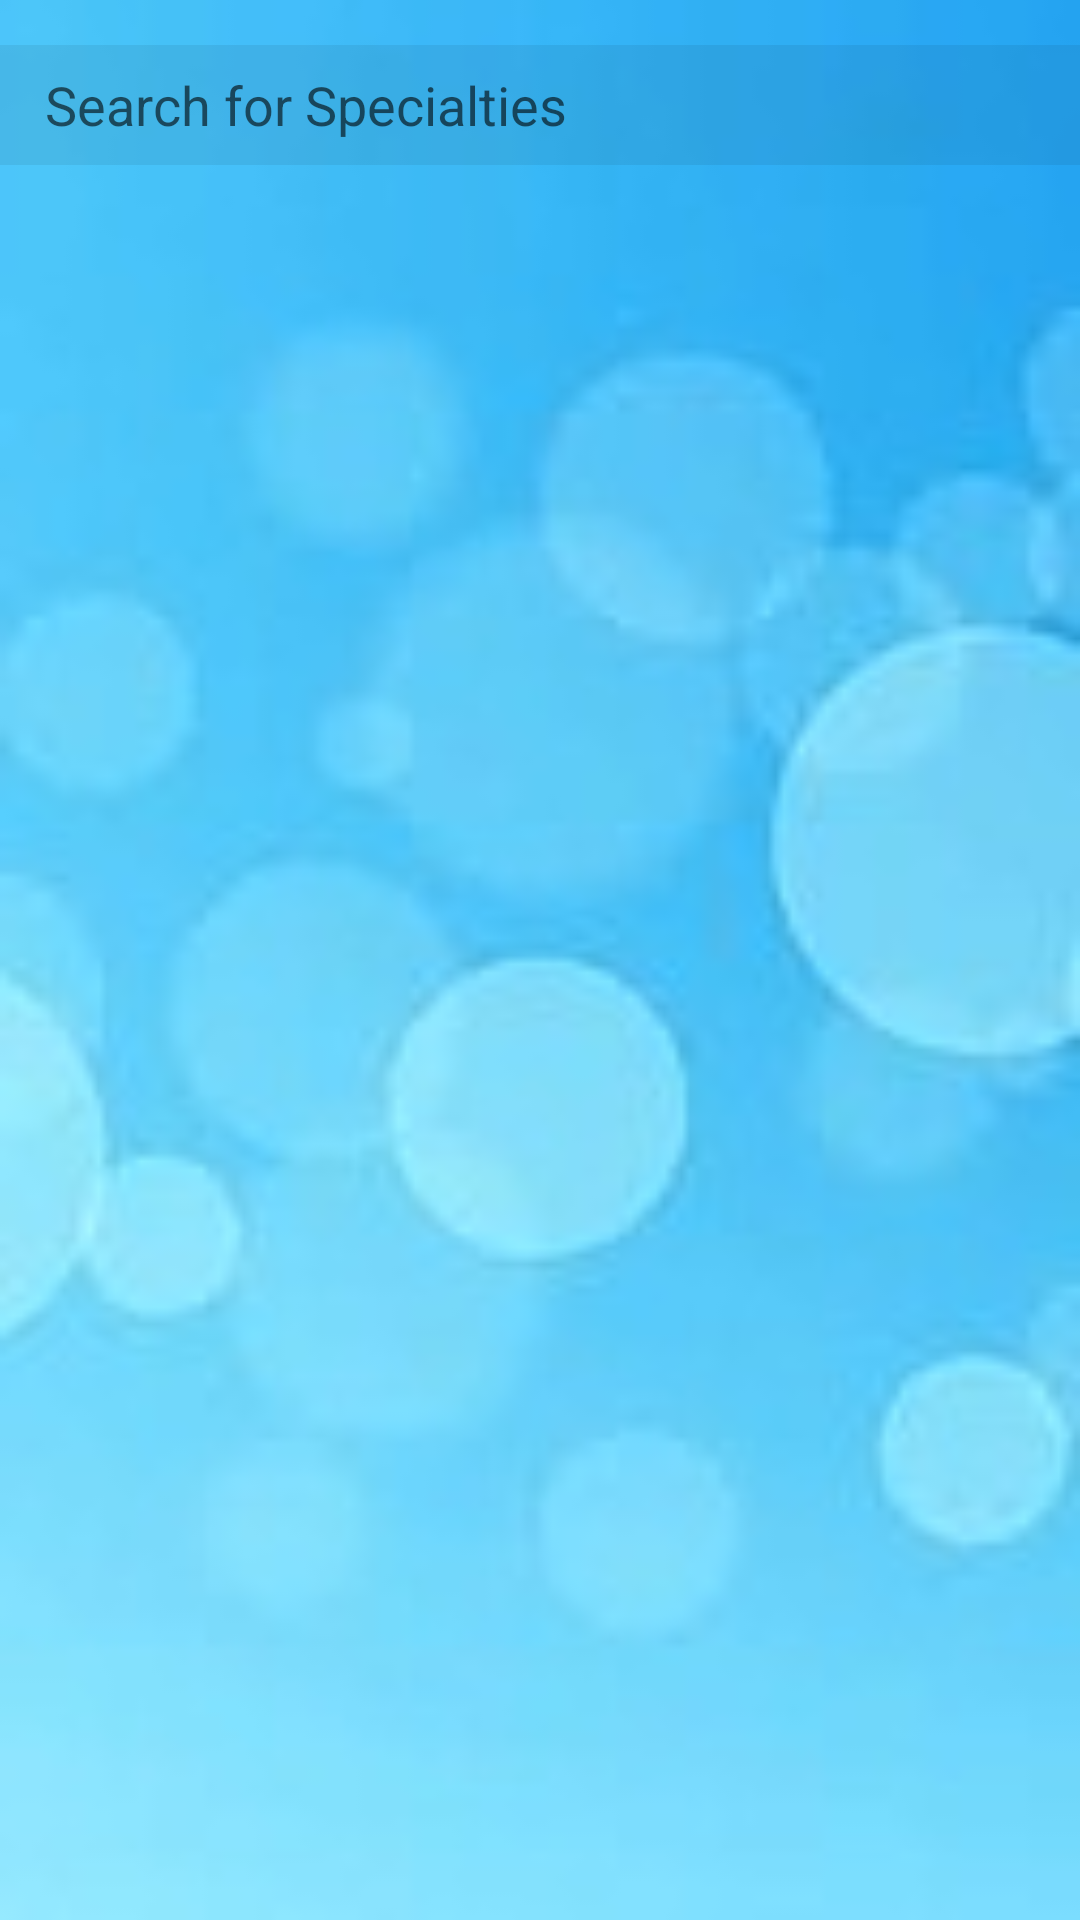

This screen was rendered from an Android layout file. Write that file and the resources it references.
<!-- AndroidManifest.xml: application theme AppTheme -->
<!-- res/layout/activity_book_a_doctor_appointment.xml -->
<?xml version="1.0" encoding="utf-8"?>
<LinearLayout xmlns:android="http://schemas.android.com/apk/res/android"
    android:layout_width="match_parent"
    android:layout_height="match_parent"
    android:orientation="vertical"
    android:background="@drawable/f7">

    <include
        layout="@layout/bookadoctorappointment_layout"
        android:layout_width="wrap_content"
        android:layout_height="match_parent"
        android:layout_centerInParent="true"
        />


</LinearLayout>
<!-- res/layout/bookadoctorappointment_layout.xml (included above) -->
<?xml version="1.0" encoding="utf-8"?>
<LinearLayout xmlns:android="http://schemas.android.com/apk/res/android"
    android:layout_width="match_parent"
    android:layout_height="match_parent"
    android:orientation="vertical">

    <EditText
        android:id="@+id/editText_search"
        android:layout_width="375dp"
        android:layout_height="40dp"
        android:layout_marginTop="15dp"
        android:background="#11000000"
        android:drawableLeft="@drawable/ic_search"
        android:drawablePadding="10dp"
        android:ems="10"
        android:hint="Search for Specialties"
        android:inputType="textPersonName"
        android:paddingLeft="15dp" />

    <ListView
        android:id="@+id/listview_item"
        android:layout_width="match_parent"
        android:layout_height="match_parent"
        android:layout_marginBottom="10dp"
        android:padding="10dp"
        android:textColor="#ffffff"
        />
</LinearLayout>
<!-- resources referenced by this layout -->
<resources>
  <!-- drawable f7: jpg bitmap (drawable, 3568 bytes) -->
  <style name="AppTheme" parent="Theme.AppCompat.Light.DarkActionBar">
          
          <item name="colorPrimary">@color/colorPrimary</item>
          <item name="colorPrimaryDark">@color/colorPrimaryDark</item>
          <item name="colorAccent">@color/colorAccent</item>
  
          <item name="windowActionBar">false</item>
          <item name="windowNoTitle">true</item>
          <item name="android:windowFullscreen">true</item>
      </style>
  <color name="colorPrimary">#6200EE</color>
  <color name="colorPrimaryDark">#3700B3</color>
  <color name="colorAccent">#03DAC5</color>
</resources>
